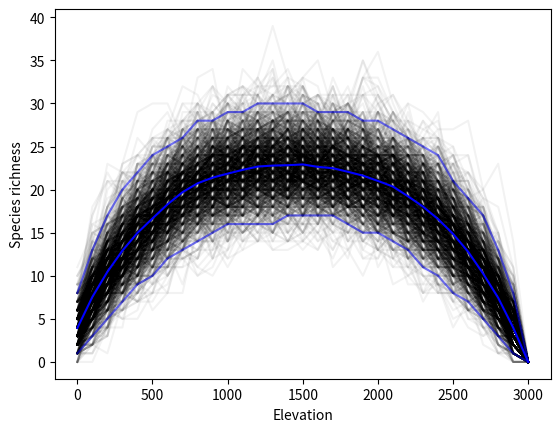

The script that saved this image:
import pandas as pd
import numpy as np
import matplotlib.pyplot as plt

# set basic parameters
n_spp = 92
grad_hgt = 3000
n_sim = 1000

lmn_rng = np.log(grad_hgt/10)
lsg_rng = np.log(grad_hgt/750)

# set range size frequency distribution
spp_rng = np.random.lognormal(lmn_rng, sigma=lsg_rng, size=n_spp)
while sum(spp_rng > grad_hgt) > 0:
    tooLarge = [i for i, spp_rng in enumerate(spp_rng) if spp_rng > grad_hgt]
    spp_rng[tooLarge] = np.random.lognormal(lmn_rng, sigma=lsg_rng, size=len(tooLarge))

# initialize output dataframe
mde_col = list(range(0, n_sim))
mde_index = list(range(0, grad_hgt+100, 100))
mde_out = pd.DataFrame(index=mde_index, columns=mde_col)

# run simulations
for s in range(0, n_sim):
    # assign midpoints
    spp_mp = np.random.uniform(low=0, high=grad_hgt, size=n_spp)
    loEl = spp_mp - spp_rng/2
    hiEl = spp_mp + spp_rng/2
    spp_el = pd.DataFrame(list(zip(loEl, hiEl)), columns=['Lo', "Hi"])

    # contain ranges within boundaries
    spp_el['outBounds'] = pd.Series((spp_el['Lo'] < 0) | (spp_el['Hi'] > grad_hgt))
    while sum(spp_el['outBounds']) > 0:
        spp_out = list(np.where(spp_el['outBounds'] == 1)[0])
        spp_mp[spp_out] = np.random.uniform(low=0, high=grad_hgt, size=len(spp_out))
        spp_el['Lo'] = spp_mp - spp_rng/2
        spp_el['Hi'] = spp_mp + spp_rng/2
        spp_el['outBounds'] = (spp_el['Lo'] < 0) | (spp_el['Hi'] > grad_hgt)

    # calculate richness
    el_band = pd.Series(range(0, grad_hgt+100, 100))
    el_rich = np.repeat(0, len(el_band))
    S_df = pd.DataFrame(list(zip(el_band, el_rich)), columns=['El', 'S'])
    for i in range(0, len(S_df)):
        i_e = S_df['El'][i]
        el_rich[i] = sum((spp_el['Lo'] < i_e+100) & (spp_el['Hi'] > i_e))
    S_df['S'] = el_rich

    # store output
    mde_out[s] = list(S_df['S'])

    # add output to plot
    plt.plot(S_df['El'], S_df['S'], c='black', alpha=0.05)

plt.plot(S_df['El'], mde_out.mean(1), c='blue')
plt.plot(S_df['El'], mde_out.quantile(.025, 1), c='blue', alpha=0.5)
plt.plot(S_df['El'], mde_out.quantile(.975, 1), c='blue', alpha=0.5)
plt.xlabel('Elevation')
plt.ylabel('Species richness')
plt.show()

